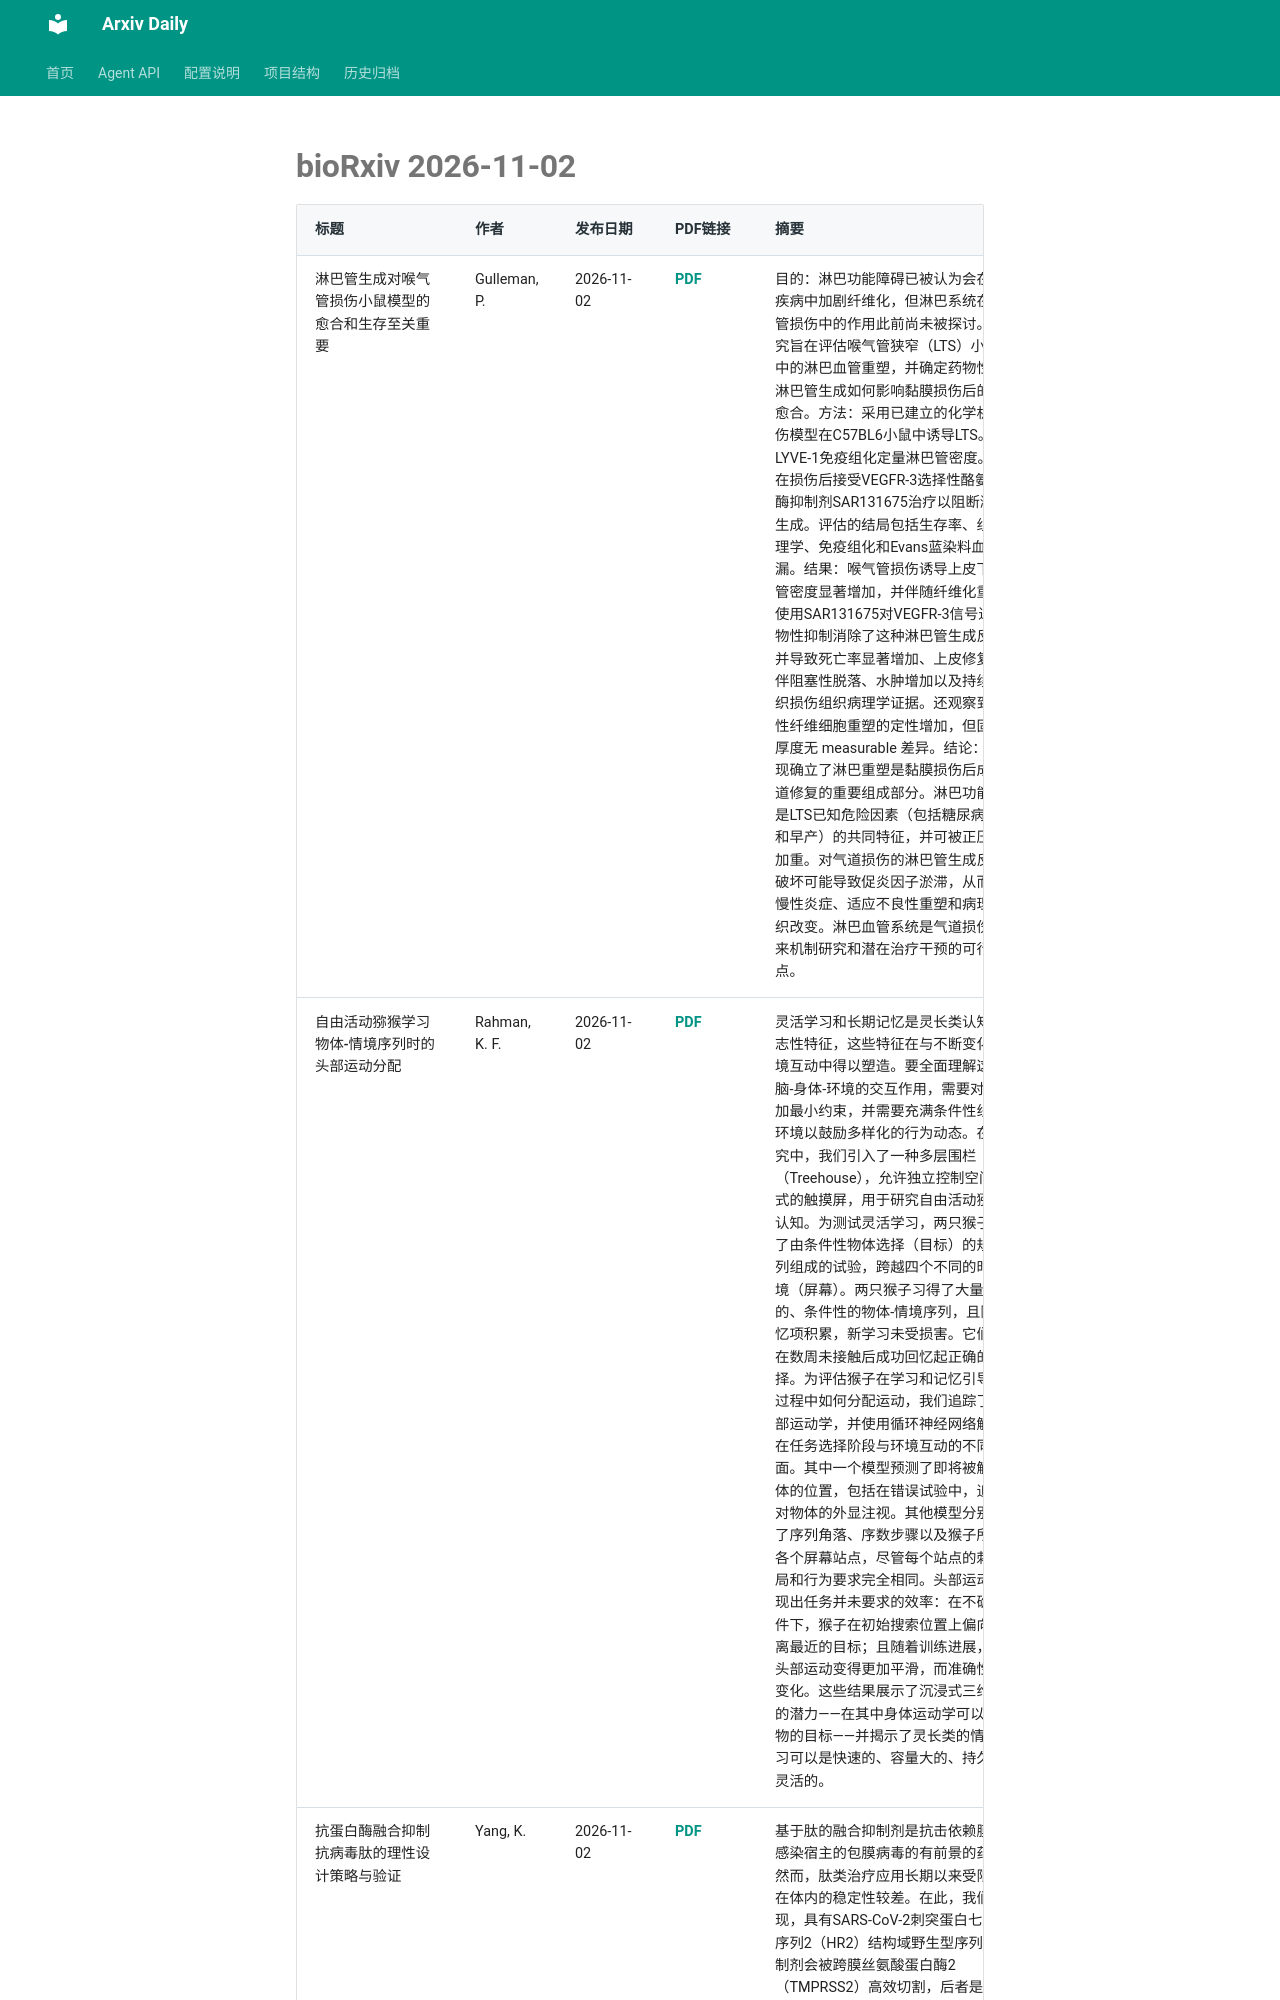

repository: Lcollection/Arxiv_Daily · page: daily-papers/2026-11-02-biorxiv/index.html · generator: mkdocs

# bioRxiv 2026-11-02

| 标题 | 作者 | 发布日期 | PDF链接 | 摘要 |
|------|------|----------|--------|------|
| 淋巴管生成对喉气管损伤小鼠模型的愈合和生存至关重要 | Gulleman, P. | 2026-11-02 | [PDF](https://www.biorxiv.org/content/10.64898/2026.08.19.745806v1.full.pdf) | 目的：淋巴功能障碍已被认为会在多种疾病中加剧纤维化，但淋巴系统在喉气管损伤中的作用此前尚未被探讨。本研究旨在评估喉气管狭窄（LTS）小鼠模型中的淋巴血管重塑，并确定药物性阻断淋巴管生成如何影响黏膜损伤后的气道愈合。方法：采用已建立的化学机械损伤模型在C57BL6小鼠中诱导LTS。使用LYVE-1免疫组化定量淋巴管密度。小鼠在损伤后接受VEGFR-3选择性酪氨酸激酶抑制剂SAR131675治疗以阻断淋巴管生成。评估的结局包括生存率、组织病理学、免疫组化和Evans蓝染料血管渗漏。结果：喉气管损伤诱导上皮下淋巴管密度显著增加，并伴随纤维化重塑。使用SAR131675对VEGFR-3信号进行药物性抑制消除了这种淋巴管生成反应，并导致死亡率显著增加、上皮修复受损伴阻塞性脱落、水肿增加以及持续的组织损伤组织病理学证据。还观察到病理性纤维细胞重塑的定性增加，但固有层厚度无 measurable 差异。结论：这些发现确立了淋巴重塑是黏膜损伤后成功气道修复的重要组成部分。淋巴功能障碍是LTS已知危险因素（包括糖尿病、肥胖和早产）的共同特征，并可被正压通气加重。对气道损伤的淋巴管生成反应的破坏可能导致促炎因子淤滞，从而引起慢性炎症、适应不良性重塑和病理性组织改变。淋巴血管系统是气道损伤后未来机制研究和潜在治疗干预的可行靶点。 |
| 自由活动猕猴学习物体-情境序列时的头部运动分配 | Rahman, K. F. | 2026-11-02 | [PDF](https://www.biorxiv.org/content/10.1101/2023.12.11.571113v1.full.pdf) | 灵活学习和长期记忆是灵长类认知的标志性特征，这些特征在与不断变化的环境互动中得以塑造。要全面理解这些大脑-身体-环境的交互作用，需要对行为施加最小约束，并需要充满条件性线索的环境以鼓励多样化的行为动态。在本研究中，我们引入了一种多层围栏（Treehouse），允许独立控制空间分布式的触摸屏，用于研究自由活动猕猴的认知。为测试灵活学习，两只猴子完成了由条件性物体选择（目标）的规则序列组成的试验，跨越四个不同的时空情境（屏幕）。两只猴子习得了大量独特的、条件性的物体-情境序列，且随着记忆项积累，新学习未受损害。它们还能在数周未接触后成功回忆起正确的选择。为评估猴子在学习和记忆引导决策过程中如何分配运动，我们追踪了其头部运动学，并使用循环神经网络解码其在任务选择阶段与环境互动的不同方面。其中一个模型预测了即将被触摸物体的位置，包括在错误试验中，追踪了对物体的外显注视。其他模型分别解码了序列角落、序数步骤以及猴子所处的各个屏幕站点，尽管每个站点的刺激布局和行为要求完全相同。头部运动还表现出任务并未要求的效率：在不确定条件下，猴子在初始搜索位置上偏向于距离最近的目标；且随着训练进展，跨天头部运动变得更加平滑，而准确性没有变化。这些结果展示了沉浸式三维环境的潜力——在其中身体运动学可以揭示动物的目标——并揭示了灵长类的情境化学习可以是快速的、容量大的、持久的和灵活的。 |
| 抗蛋白酶融合抑制抗病毒肽的理性设计策略与验证 | Yang, K. | 2026-11-02 | [PDF](https://www.biorxiv.org/content/10.64898/2026.09.12.750390v1.full.pdf) | 基于肽的融合抑制剂是抗击依赖膜融合感染宿主的包膜病毒的有前景的药物。然而，肽类治疗应用长期以来受限于其在体内的稳定性较差。在此，我们发现，具有SARS-CoV-2刺突蛋白七肽重复序列2（HR2）结构域野生型序列的肽抑制剂会被跨膜丝氨酸蛋白酶2（TMPRSS2）高效切割，后者是参与SARS-CoV-2病毒-细胞融合途径的关键蛋白酶。随后，我们鉴定了相应的切割位点，并基于深度突变扫描和自然发生的排序设计了三种抗蛋白酶肽。这三种候选肽在细胞-细胞融合实验中均表现出抑制活性。排名第一的候选肽HR2-
